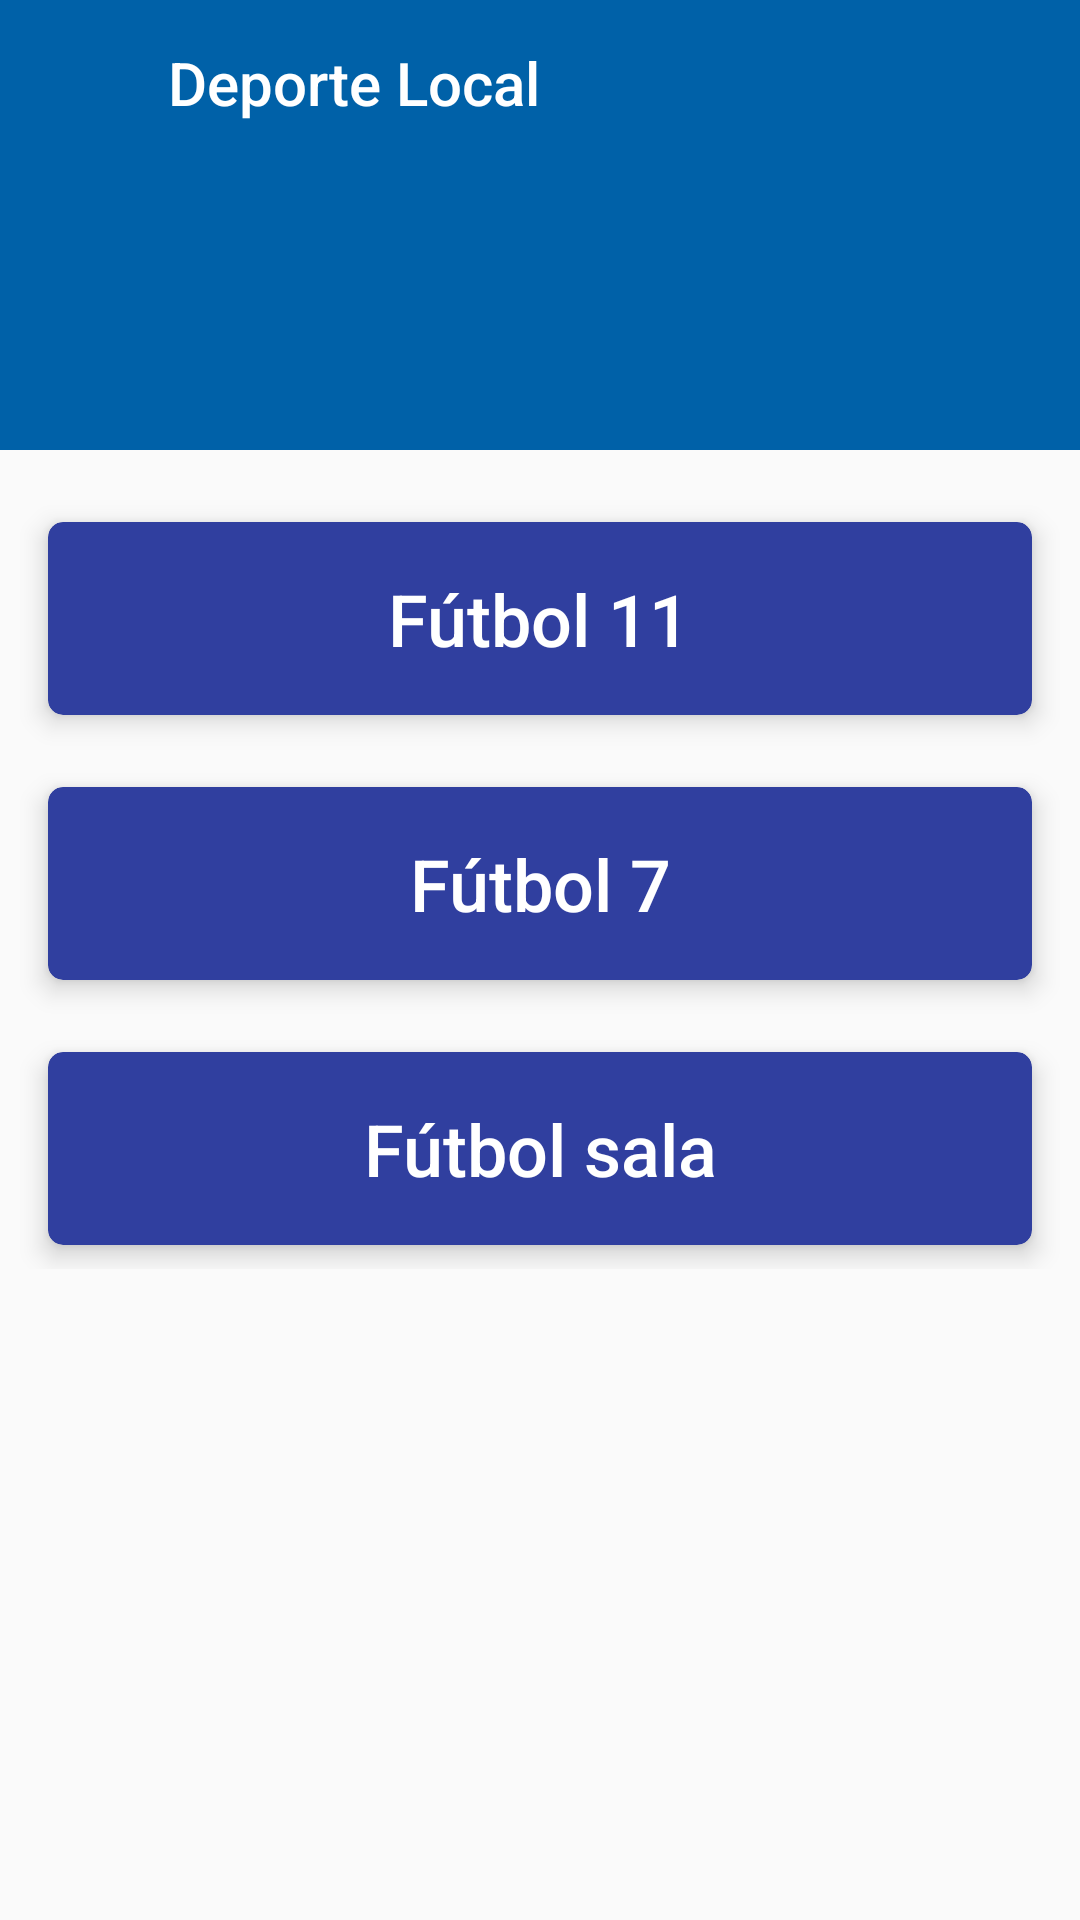

Reconstruct the res/layout file that produces this screen, plus the resources it refers to.
<!-- AndroidManifest.xml: application theme AppTheme -->
<!-- res/layout/activity_football.xml -->
<?xml version="1.0" encoding="utf-8"?>

<android.support.design.widget.CoordinatorLayout
    xmlns:android="http://schemas.android.com/apk/res/android"
    xmlns:app="http://schemas.android.com/apk/res-auto"
    xmlns:tools="http://schemas.android.com/tools"
    android:layout_width="match_parent"
    android:layout_height="match_parent"
    tools:context="com.adiaz.deportelocal.activities.FootballActivity">

    <android.support.design.widget.AppBarLayout
        android:id="@+id/appBar"
        android:layout_width="match_parent"
        android:layout_height="@dimen/toolbar_size"
        android:fitsSystemWindows="true"
        android:theme="@style/ThemeOverlay.AppCompat.ActionBar">

        <android.support.design.widget.CollapsingToolbarLayout
            android:id="@+id/collapsing_toolbar"
            android:layout_width="match_parent"
            android:layout_height="match_parent"
            android:fitsSystemWindows="true"
            app:collapsedTitleTextAppearance="@style/HeaderTitleStyleCollapsed"
            app:contentScrim="?attr/colorPrimary"
            app:expandedTitleTextAppearance="@style/HeaderTitleStyle"
            app:layout_scrollFlags="scroll|exitUntilCollapsed">


            <TextView
                android:id="@+id/tv_title"
                style="@style/TextAppearance.AppCompat.Widget.ActionBar.Title"
                android:layout_width="match_parent"
                android:layout_height="wrap_content"
                android:layout_marginLeft="@dimen/title_marginLeft"
                android:layout_marginTop="@dimen/title_marginTop"
                android:text="@string/app_name"
                android:textColor="@color/colorWhite"/>

            <android.support.v7.widget.Toolbar
                android:id="@+id/toolbar"
                android:layout_width="match_parent"
                android:layout_height="?attr/actionBarSize"
                android:theme="@style/ThemeOverlay.AppCompat.Dark.ActionBar"
                app:layout_collapseMode="pin"
                app:contentInsetStart="0dp"
                app:contentInsetLeft="0dp"
                app:contentInsetStartWithNavigation="0dp">

            </android.support.v7.widget.Toolbar>

        </android.support.design.widget.CollapsingToolbarLayout>
    </android.support.design.widget.AppBarLayout>
    <android.support.v4.widget.NestedScrollView
        android:layout_width="match_parent"
        android:layout_height="match_parent"
        app:layout_behavior="@string/appbar_scrolling_view_behavior">

        <LinearLayout
            android:layout_width="match_parent"
            android:layout_height="wrap_content"
            android:layout_marginTop="8dp"
            android:orientation="vertical">
            <android.support.v7.widget.CardView
                style="@style/main_list_cardview"
                android:onClick="openFootball"
                android:tag="@string/football_11_tag">
                <TextView
                    style="@style/main_list_text_football"
                    android:text="@string/FUTBOL_11"/>
            </android.support.v7.widget.CardView>
            <android.support.v7.widget.CardView
                style="@style/main_list_cardview"
                android:onClick="openFootball"
                android:tag="@string/football_7_tag">
                <TextView
                    android:text="@string/FUTBOL_7"
                    style="@style/main_list_text_football"/>
            </android.support.v7.widget.CardView>
            <android.support.v7.widget.CardView
                style="@style/main_list_cardview"
                android:onClick="openFootball"
                android:tag="@string/football_sala_tag">
                <TextView
                    android:text="@string/FUTBOL_SALA"
                    style="@style/main_list_text_football"/>
            </android.support.v7.widget.CardView>
        </LinearLayout>


    </android.support.v4.widget.NestedScrollView>

</android.support.design.widget.CoordinatorLayout>
<!-- resources referenced by this layout -->
<resources>
  <color name="colorWhite">#ffffff</color>
  <dimen name="title_marginLeft">56dp</dimen>
  <dimen name="title_marginTop">14dp</dimen>
  <dimen name="toolbar_size">150dp</dimen>
  <string name="FUTBOL_11">Fútbol 11</string>
  <string name="FUTBOL_7">Fútbol 7</string>
  <string name="FUTBOL_SALA">Fútbol sala</string>
  <string name="app_name">Deporte Local</string>
  <string name="football_11_tag">FUTBOL_11</string>
  <string name="football_7_tag">FUTBOL_7</string>
  <string name="football_sala_tag">FUTBOL_SALA</string>
  <style name="HeaderTitleStyle" parent="@android:style/TextAppearance">
          <item name="android:textColor">#FFFFFF</item>
          <item name="android:textSize">@dimen/header_title_text_size</item>
          <item name="android:textStyle">bold</item>
      </style>
  <style name="HeaderTitleStyleCollapsed" parent="@style/TextAppearance.AppCompat.Widget.ActionBar.Title">
          <item name="android:textColor">#FFFFFF</item>
      </style>
  <style name="main_list_cardview" parent="CardView">
          <item name="android:layout_width">match_parent</item>
          <item name="android:layout_height">wrap_content</item>
          <item name="android:layout_marginTop">16dp</item>
          <item name="android:layout_marginBottom">8dp</item>
          <item name="android:layout_marginLeft">16dp</item>
          <item name="android:layout_marginRight">16dp</item>
          <item name="android:clickable">true</item>
          <item name="android:foreground">?android:attr/selectableItemBackground</item>
          <item name="cardBackgroundColor">@color/colorPrimaryDark</item>
          <item name="contentPadding">8dp</item>
          <item name="cardCornerRadius">5dp</item>
          <item name="cardElevation">5dp</item>
      </style>
  <style name="main_list_text_football" parent="main_list_text">
          <item name="android:padding">8dp</item>
      </style>
  <style name="AppTheme" parent="Theme.AppCompat.Light.DarkActionBar">
          
          <item name="colorPrimary">@color/colorPrimary</item>
          <item name="colorPrimaryDark">@color/colorPrimaryDark</item>
          <item name="colorAccent">@color/colorAccent</item>
          <item name="preferenceTheme">@style/PreferenceThemeOverlay</item>
      </style>
  <dimen name="header_title_text_size">32sp</dimen>
  <color name="colorPrimaryDark">#303F9F</color>
  <style name="main_list_text">
          <item name="android:textAppearance">@style/Base.TextAppearance.AppCompat.Body2</item>
          <item name="android:textSize">24sp</item>
          <item name="android:textColor">@color/colorWhite</item>
          <item name="android:layout_width">wrap_content</item>
          <item name="android:layout_height">wrap_content</item>
          <item name="android:layout_gravity">center</item>
      </style>
  <color name="colorPrimary">#0061a8</color>
  <color name="colorAccent">#ff4081</color>
</resources>
